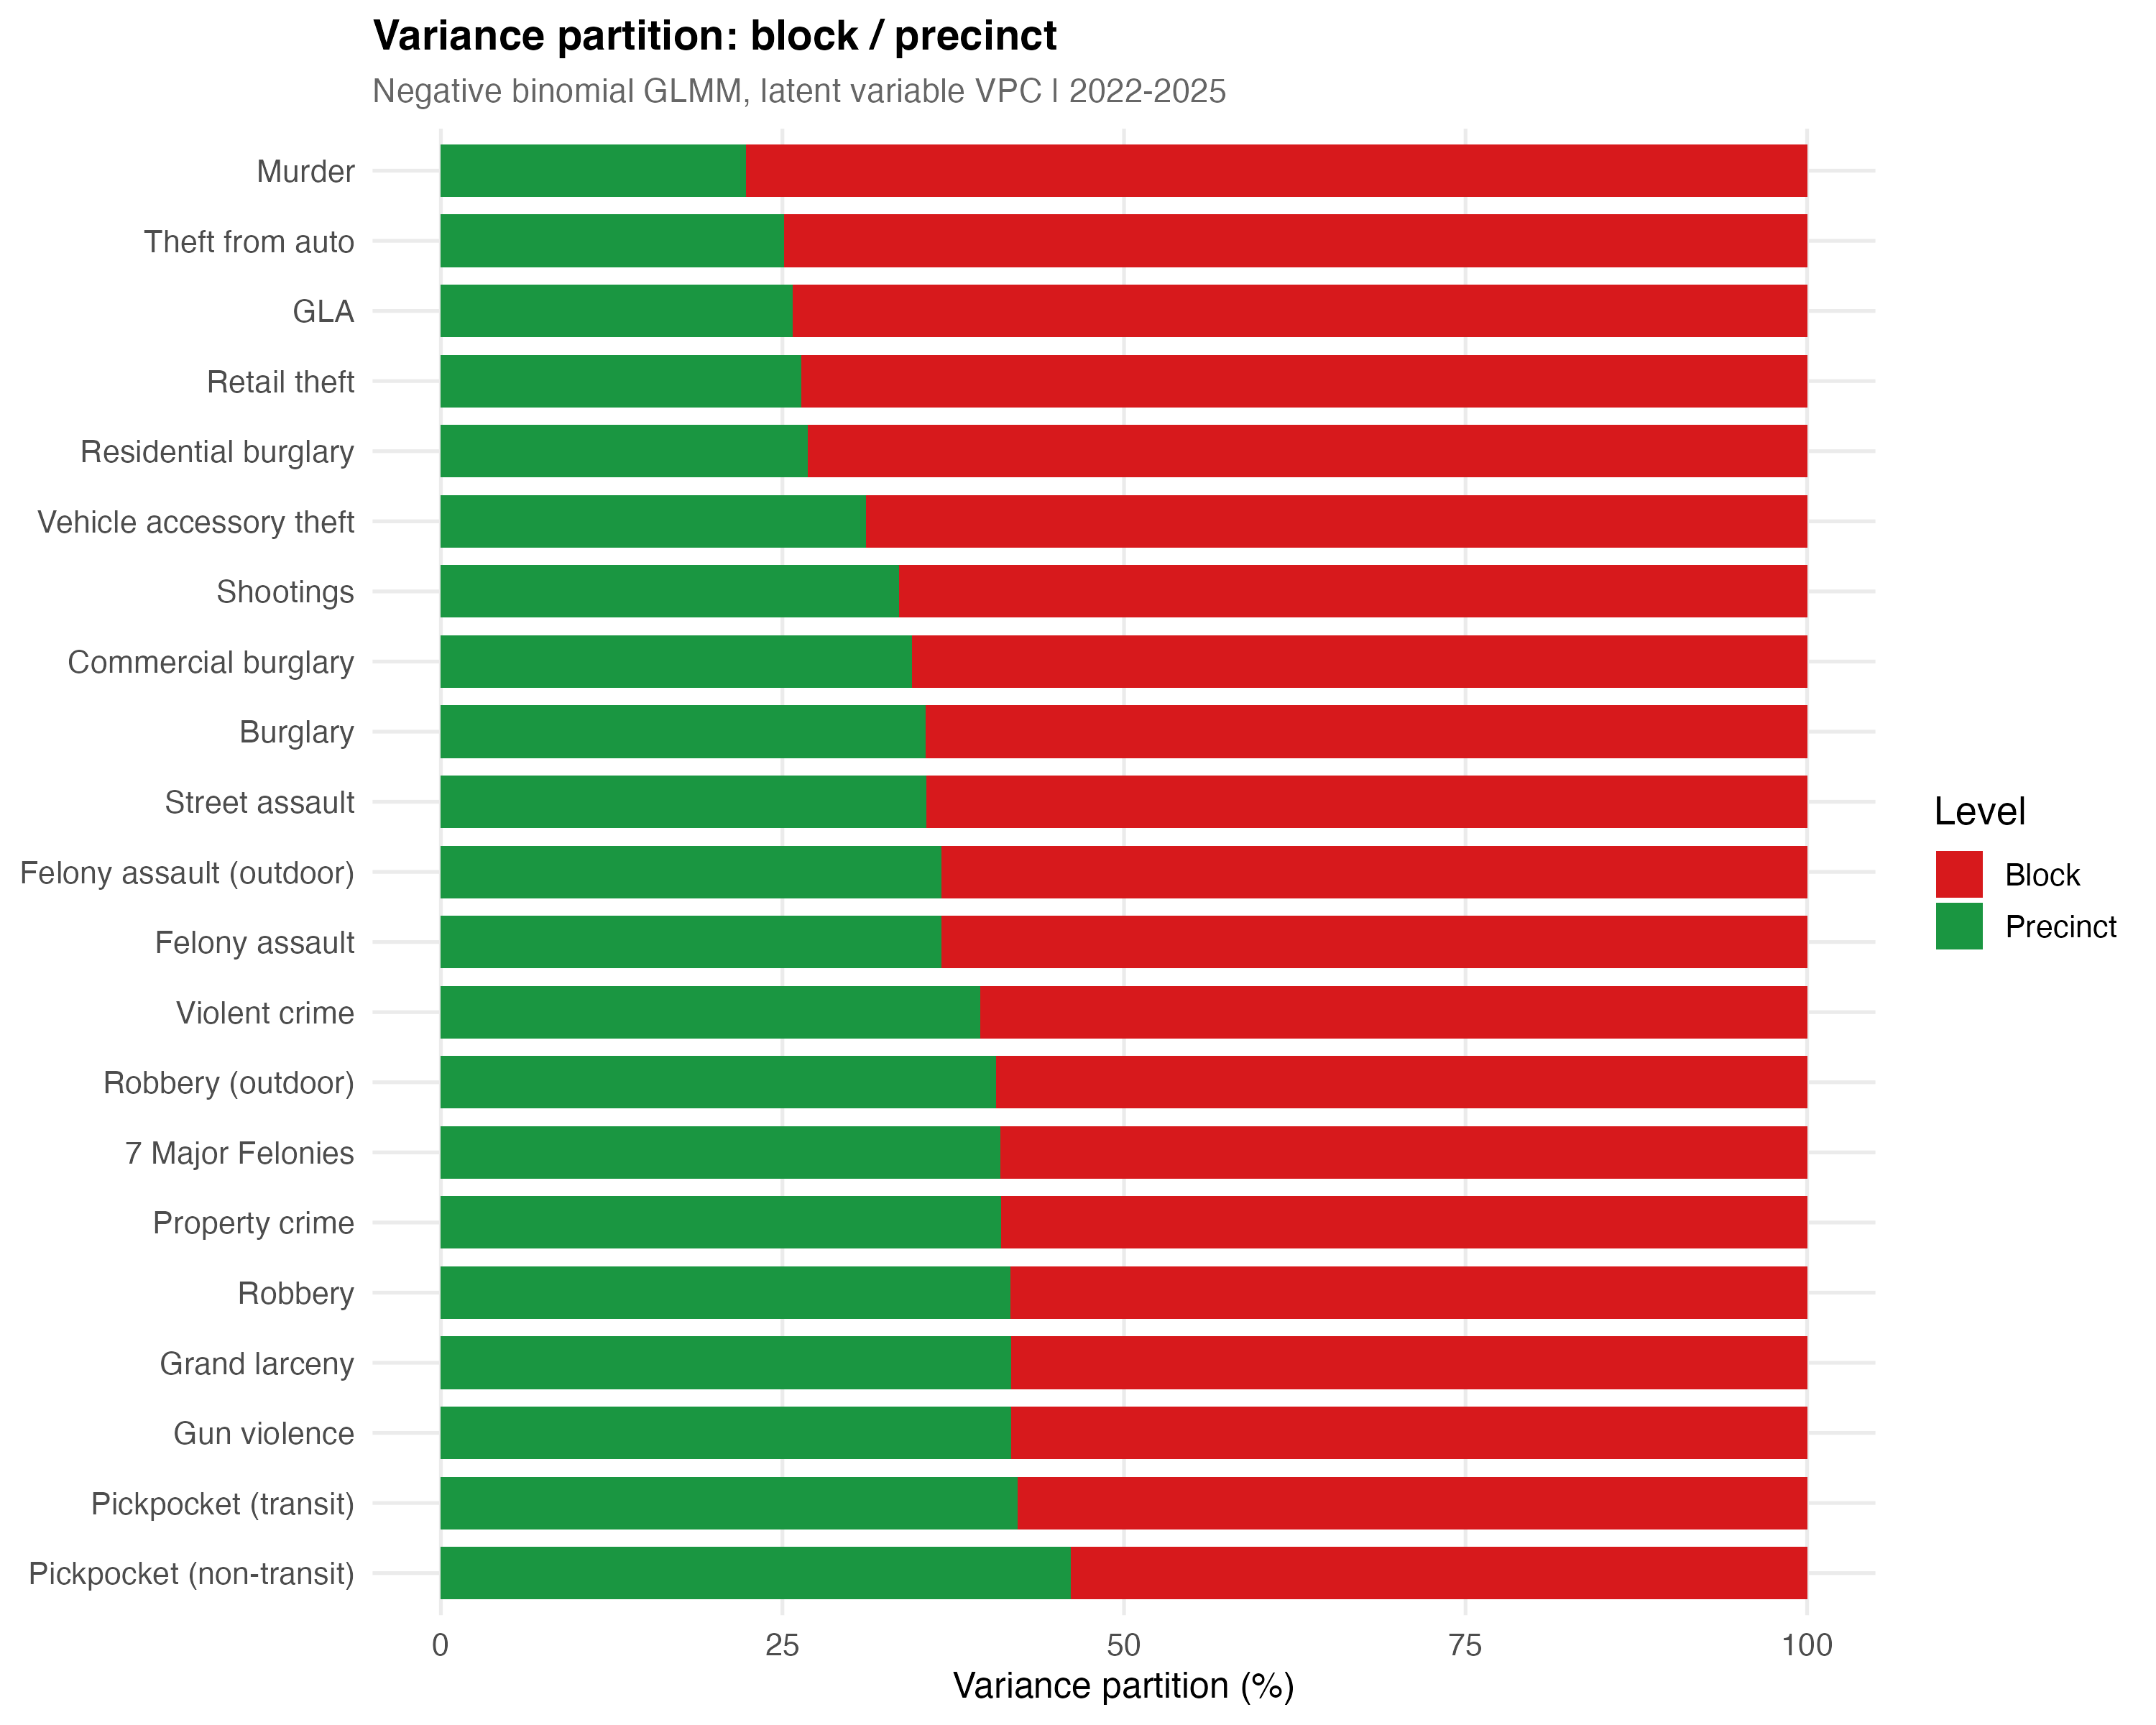

The table this chart was drawn from, first rows:
level, variance, vpc, crime_type, converged, elapsed_sec
Precinct, 1.212, 0.2232, Murder, TRUE, 0.3
Block, 4.219, 0.7768, Murder, TRUE, 0.3
Precinct, 1.145, 0.4166, Robbery, TRUE, 0.4
Block, 1.603, 0.5834, Robbery, TRUE, 0.4
Precinct, 1.126, 0.4062, Robbery (outdoor), TRUE, 0.4
Block, 1.646, 0.5938, Robbery (outdoor), TRUE, 0.4
Precinct, 0.9165, 0.3663, Felony assault, TRUE, 0.5
Block, 1.586, 0.6337, Felony assault, TRUE, 0.5
Precinct, 1.015, 0.3662, Felony assault (outdoor), TRUE, 0.4
Block, 1.757, 0.6338, Felony assault (outdoor), TRUE, 0.4
Precinct, 0.8394, 0.3554, Street assault, TRUE, 0.5
Block, 1.522, 0.6446, Street assault, TRUE, 0.5
Precinct, 0.835, 0.3548, Burglary, TRUE, 0.5
Block, 1.518, 0.6452, Burglary, TRUE, 0.5
Precinct, 0.6971, 0.2688, Residential burglary, TRUE, 0.4
Block, 1.896, 0.7312, Residential burglary, TRUE, 0.4
Precinct, 1.285, 0.3448, Commercial burglary, TRUE, 0.4
Block, 2.441, 0.6552, Commercial burglary, TRUE, 0.4
Precinct, 0.8936, 0.4174, Grand larceny, TRUE, 0.5
Block, 1.247, 0.5826, Grand larceny, TRUE, 0.5
Precinct, 0.4624, 0.2575, GLA, TRUE, 0.4
Block, 1.333, 0.7425, GLA, TRUE, 0.4
Precinct, 1.36, 0.2637, Retail theft, TRUE, 0.5
Block, 3.799, 0.7363, Retail theft, TRUE, 0.5
Precinct, 0.7773, 0.311, Vehicle accessory theft, TRUE, 0.4
Block, 1.722, 0.689, Vehicle accessory theft, TRUE, 0.4
Precinct, 0.4116, 0.2511, Theft from auto, TRUE, 0.4
Block, 1.228, 0.7489, Theft from auto, TRUE, 0.4
Precinct, 4.439, 0.4223, Pickpocket (transit), TRUE, 0.3
Block, 6.074, 0.5777, Pickpocket (transit), TRUE, 0.3
Precinct, 2.81, 0.4609, Pickpocket (non-transit), TRUE, 0.4
Block, 3.288, 0.5391, Pickpocket (non-transit), TRUE, 0.4
Precinct, 1.753, 0.3351, Shootings, TRUE, 0.4
Block, 3.478, 0.6649, Shootings, TRUE, 0.4
Precinct, 1.88, 0.4176, Gun violence, TRUE, 0.4
Block, 2.622, 0.5824, Gun violence, TRUE, 0.4
Precinct, 0.9622, 0.3948, Violent crime, TRUE, 0.5
Block, 1.475, 0.6052, Violent crime, TRUE, 0.5
Precinct, 0.7519, 0.4103, Property crime, TRUE, 0.5
Block, 1.081, 0.5897, Property crime, TRUE, 0.5
Precinct, 0.7726, 0.4094, 7 Major Felonies, TRUE, 0.7
Block, 1.115, 0.5906, 7 Major Felonies, TRUE, 0.7
